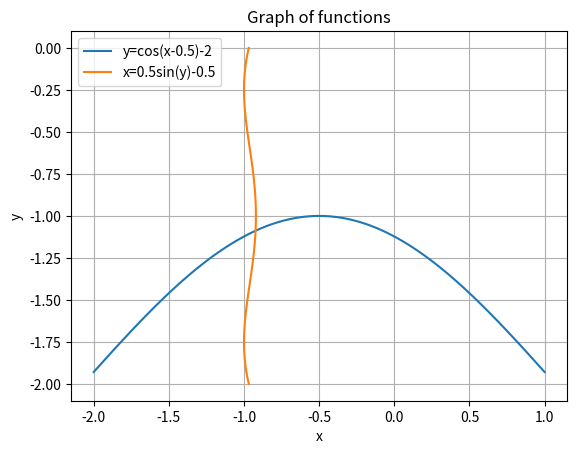

Reproduce this figure in Python.
import math
import matplotlib.pyplot as plt
from scipy import optimize
from numpy import *
x=linspace(-2,1,100)
y=cos(x+0.5)-2
y1=linspace(-2,0,100)
x1=0.5*sin(y)-0.5
plt.plot(x,y,x1,y1)
plt.xlabel('x')
plt.ylabel('y')
plt.title('Graph of functions')
plt.legend(['y=cos(x-0.5)-2', 'x=0.5sin(y)-0.5'],loc='upper left')
plt.grid(True)
plt.show()
x0=-1.
y0=-1.
def f1(y):
    return  -1/2 + math.sin(y)/2
def f2(x):
    return math.cos(x+0.5)-2
def iter (x,y,e):
    xn = x
    yn = y
    xn1 = f2(x)
    yn1 = f1(y)
    n = 1
    while ((abs(xn1-xn)>=e) & (abs(yn1-yn) >=e)):
        xn = xn1
        yn = yn1
        xn1 = f2(yn)
        yn1 = f1(xn)
        n += 1
    print ('Simple iteration:')
    print ('x=', xn, '\ny=',yn,'\nThe amount of iteration = ',n)
iter(x0,y0,0.0001)
def f(x):
    return math.cos(x[0] +0.5) - x[1] - 2, math.sin(x[1]) - 2*x[0] -1
s = optimize.root(f, [-1,-1.95], method = 'hybr')
print('Calculation check\n',s.x)
